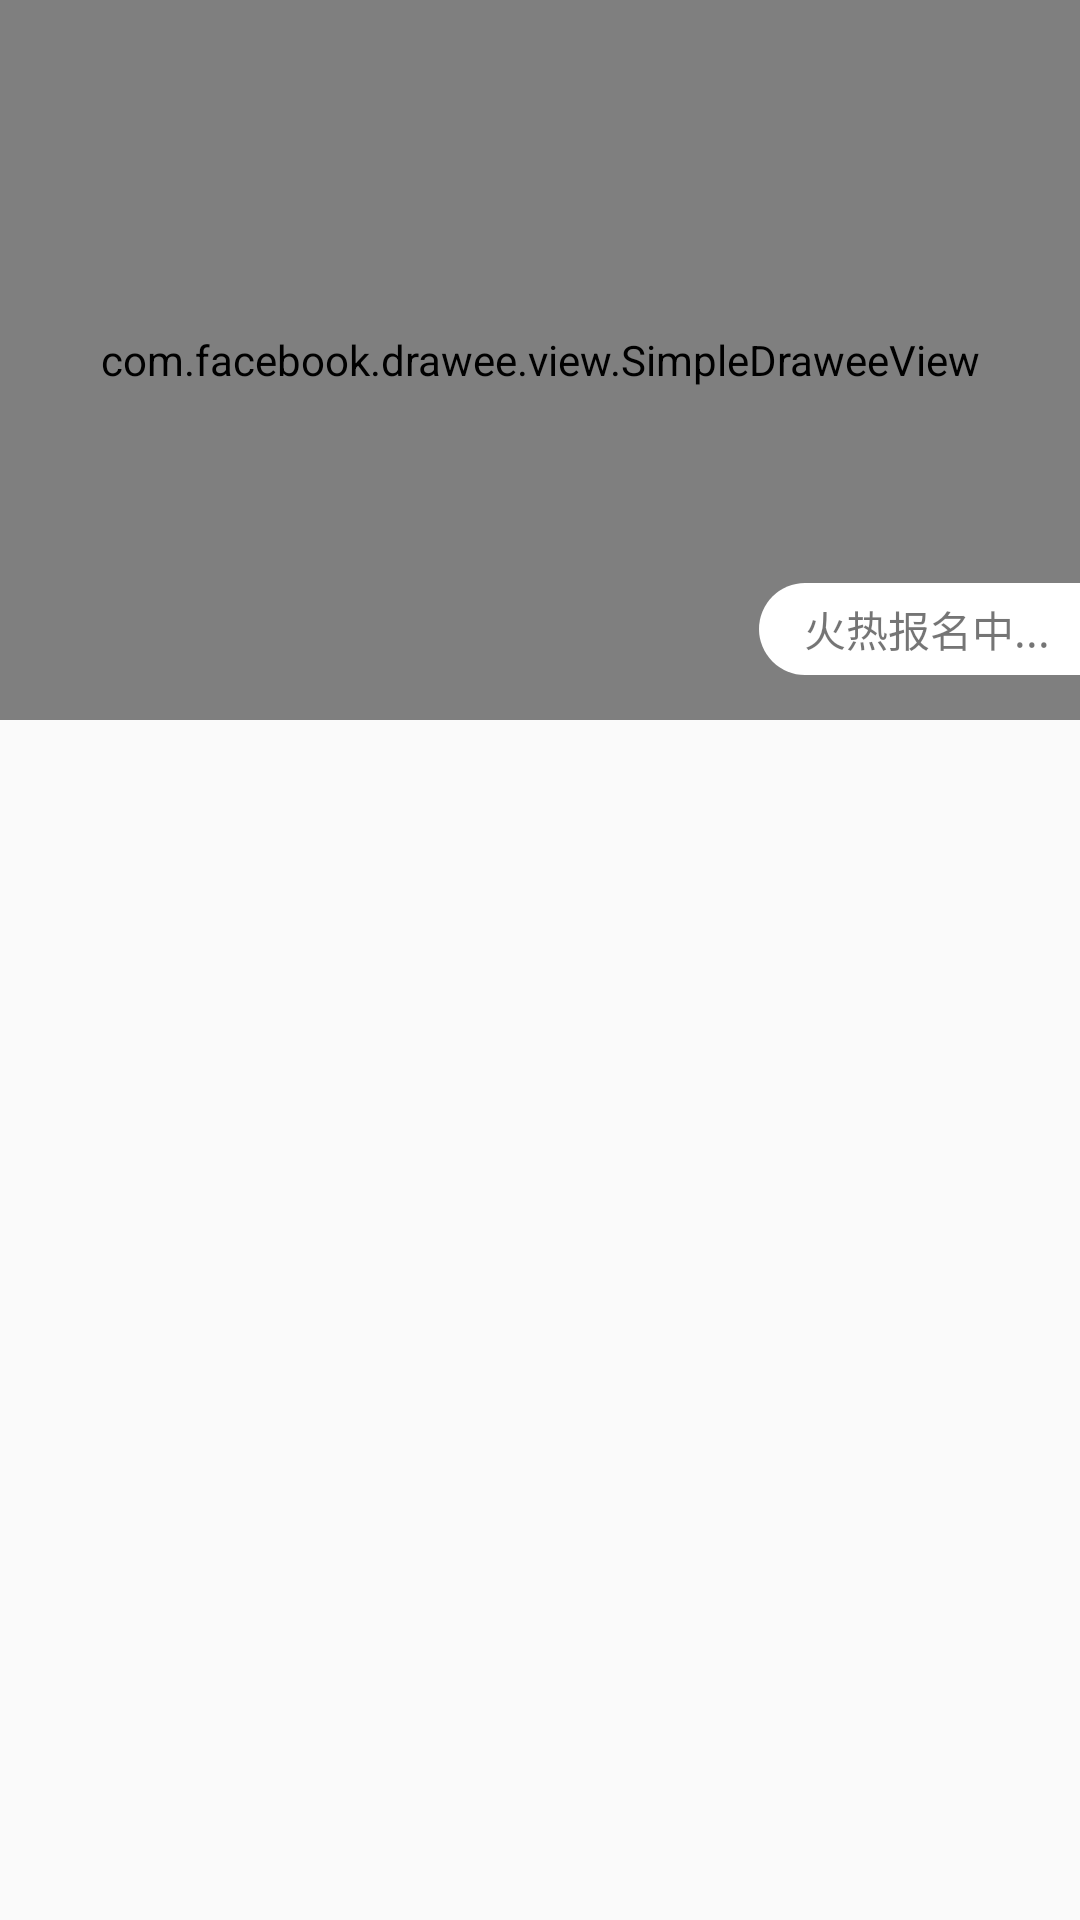

Android layout source for this screen:
<!-- AndroidManifest.xml: application theme AppTheme.NoActionBar -->
<!-- res/layout/city_item.xml -->
<?xml version="1.0" encoding="utf-8"?>
<RelativeLayout xmlns:android="http://schemas.android.com/apk/res/android"
                android:id="@+id/rl_city_item"
              android:orientation="vertical"
              android:layout_width="match_parent"
              android:layout_height="wrap_content">
    <com.facebook.drawee.view.SimpleDraweeView
        xmlns:fresco="http://schemas.android.com/apk/res-auto"
        android:id="@+id/city_item_BImg"
        android:layout_width="match_parent"
        android:layout_height="240dp"
        android:scaleType="centerCrop"
        fresco:placeholderImageScaleType="centerCrop"
        />

    <LinearLayout
        android:layout_width="wrap_content"
        android:layout_height="wrap_content"
        android:background="@drawable/shap"
        android:layout_alignParentRight="true"
        android:layout_alignBottom="@+id/city_item_BImg"
        android:layout_marginBottom="15dp"
        android:gravity="center">
        <ImageView
            android:id="@+id/city_item_tvImg"
            android:layout_width="wrap_content"
            android:layout_height="wrap_content"
            android:src="@mipmap/activity_hot_sign"/>
        <TextView
            android:id="@+id/city_item_tv"
            android:layout_width="wrap_content"
            android:layout_height="wrap_content"
            android:layout_marginLeft="5dp"
            android:text="火热报名中..."/>
    </LinearLayout>

    <TextView
        android:id="@+id/city_item_day"
        android:layout_below="@+id/city_item_BImg"
        android:layout_width="wrap_content"
        android:layout_height="wrap_content"
        android:drawableLeft="@mipmap/activity_end_time_flag"
        android:layout_marginLeft="30dp"
        android:layout_marginTop="15dp"
        android:layout_marginBottom="15dp"/>

</RelativeLayout>
<!-- resources referenced by this layout -->
<resources>
  <!-- drawable shap (drawable-hdpi-v4) -->
  <?xml version="1.0" encoding="utf-8"?>
  <shape xmlns:android="http://schemas.android.com/apk/res/android">
      <solid android:color="#ffffffff"/>
      <corners android:topLeftRadius="90dp" android:bottomLeftRadius="90dp"/>
      <padding android:bottom="5dp" android:left="10dp" android:right="10dp" android:top="5dp"/>
  </shape>
  <style name="AppTheme.NoActionBar">
          <item name="windowActionBar">false</item>
          <item name="windowNoTitle">true</item>
  
      </style>
</resources>
